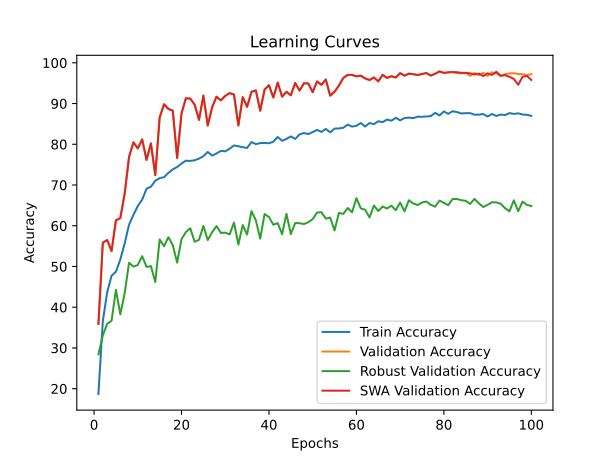

The data file committed next to this chart (first rows):
time; train_accuracy; train_loss; valid_accuracy; valid_loss; valid_accuracy_robust; valid_accuracy_swa; valid_accuracy_robust_swa
57,6280; 18,7030; 2,2201; 35,9259; 1,7902; 28,4310; 35,9259; 28,4310
130,3071; 36,6122; 1,9103; 55,8333; 1,2720; 33,1034; 55,8333; 33,1034
202,2079; 43,6496; 1,7631; 56,5000; 1,3185; 35,9310; 56,5000; 35,9310
272,9089; 47,7486; 1,6876; 53,7963; 1,4625; 36,6897; 53,7963; 36,6897
352,9516; 48,7234; 1,6551; 61,3333; 1,2044; 44,2759; 61,3333; 44,2759
431,6166; 51,7129; 1,6029; 61,8704; 1,1438; 38,2759; 61,8704; 38,2759
509,1693; 55,6866; 1,5264; 67,8889; 1,0277; 43,4483; 67,8889; 43,4483
584,9722; 60,2590; 1,4325; 76,9074; 0,6949; 50,9138; 76,9074; 50,9138
656,4865; 62,6729; 1,3857; 80,4815; 0,5744; 49,9828; 80,4815; 49,9828
730,9444; 64,8501; 1,3353; 79,0000; 0,6634; 50,3793; 79,0000; 50,3793
827,1260; 66,4144; 1,3086; 81,2037; 0,5770; 52,5345; 81,2037; 52,5345
918,6254; 69,0976; 1,2532; 76,1667; 1,0135; 49,9138; 76,1667; 49,9138
1005,1698; 69,5850; 1,2356; 80,2222; 0,5954; 50,0862; 80,2222; 50,0862
1089,9961; 71,0473; 1,2062; 72,4444; 0,8782; 46,1897; 72,4444; 46,1897
1167,2609; 71,6925; 1,1872; 86,5926; 0,4380; 56,6379; 86,5926; 56,6379
1232,7135; 71,9246; 1,1803; 89,8148; 0,3351; 54,9655; 89,8148; 54,9655
1278,7807; 72,9923; 1,1572; 88,6852; 0,3507; 57,2069; 88,6852; 57,2069
1350,4466; 73,8464; 1,1417; 88,2593; 0,3788; 55,2414; 88,2593; 55,2414
1424,8339; 74,4221; 1,1254; 76,6481; 0,7634; 50,9483; 76,6481; 50,9483
1501,2140; 75,2762; 1,1140; 87,5556; 0,3908; 56,7069; 87,5556; 56,7069
1576,0910; 75,9679; 1,0940; 91,2963; 0,2897; 58,4483; 91,2963; 58,4483
1675,2345; 75,9168; 1,0895; 91,2222; 0,3010; 59,3966; 91,2222; 59,3966
1775,6287; 76,0839; 1,0879; 89,7407; 0,3240; 56,0690; 89,7407; 56,0690
1818,9592; 76,4971; 1,0824; 86,0000; 0,4419; 56,5517; 86,0000; 56,5517
1890,0392; 77,0727; 1,0715; 91,9630; 0,2992; 59,9483; 91,9630; 59,9483
1962,6837; 78,1218; 1,0468; 84,6111; 0,4941; 56,4828; 84,6111; 56,4828
2034,5473; 77,2259; 1,0617; 89,0926; 0,3456; 58,4310; 89,0926; 58,4310
2108,9954; 77,7458; 1,0506; 91,6852; 0,2743; 59,9138; 91,6852; 59,9138
2190,4306; 78,3864; 1,0346; 90,7963; 0,3141; 58,2414; 90,7963; 58,2414
2282,4653; 78,2750; 1,0379; 91,8704; 0,2903; 58,3103; 91,8704; 58,3103
2362,9037; 78,9156; 1,0241; 92,5741; 0,2452; 57,8793; 92,5741; 57,8793
2422,9836; 79,7048; 1,0125; 92,2222; 0,2548; 60,7931; 92,2222; 60,7931
2511,6290; 79,5237; 1,0109; 84,6111; 0,5079; 55,3793; 84,6111; 55,3793
2604,2194; 79,2916; 1,0143; 91,5741; 0,2816; 60,1724; 91,5741; 60,1724
2679,4374; 79,1059; 1,0133; 89,2037; 0,3438; 57,8621; 89,2037; 57,8621
2762,9585; 80,5543; 0,9886; 92,8704; 0,2369; 63,5862; 92,8704; 63,5862
2839,4164; 80,0390; 0,9985; 93,2222; 0,2204; 61,3276; 93,2222; 61,3276
2920,9840; 80,2943; 0,9929; 88,2407; 0,3816; 56,8448; 88,2407; 56,8448
2968,2979; 80,3361; 0,9914; 93,4444; 0,2173; 62,8793; 93,4444; 62,8793
3038,7533; 80,2525; 0,9917; 94,4815; 0,1914; 62,1379; 94,4815; 62,1379
3115,0882; 80,6518; 0,9827; 91,4815; 0,2748; 60,2586; 91,4815; 60,2586
3186,7890; 81,7891; 0,9644; 95,1481; 0,1803; 60,6379; 95,1481; 60,6379
3264,9098; 80,8653; 0,9770; 91,7037; 0,2801; 57,9310; 91,7037; 57,9310
3357,2829; 81,3295; 0,9635; 92,8889; 0,2627; 62,9310; 92,8889; 62,9310
3440,3957; 81,9376; 0,9594; 92,0370; 0,2681; 57,9483; 92,0370; 57,9483
3496,7908; 81,3202; 0,9632; 95,0556; 0,1889; 60,6724; 95,0556; 60,6724
3552,6777; 82,4436; 0,9457; 93,2037; 0,2384; 60,6207; 93,2037; 60,6207
3626,4896; 82,7639; 0,9380; 94,9815; 0,1747; 60,4310; 94,9815; 60,4310
3709,0069; 82,5039; 0,9402; 94,9259; 0,1899; 60,8621; 94,9259; 60,8621
3802,5430; 83,0053; 0,9299; 92,7963; 0,2364; 61,6379; 92,7963; 61,6379
3891,2314; 83,5298; 0,9229; 95,4259; 0,1682; 63,2414; 95,4259; 63,2414
3966,5032; 83,0424; 0,9287; 94,6111; 0,2032; 63,3276; 94,6111; 63,3276
4045,8803; 83,7712; 0,9134; 95,9074; 0,1538; 61,7414; 95,9074; 61,7414
4094,6336; 82,9357; 0,9330; 91,9444; 0,2809; 62,0000; 91,9444; 62,0000
4187,2824; 83,8455; 0,9081; 92,8889; 0,2345; 58,8621; 92,8889; 58,8621
4285,5176; 83,8966; 0,9093; 94,4074; 0,1963; 63,1724; 94,4074; 63,1724
4363,1604; 84,0544; 0,9073; 96,2963; 0,1437; 62,8966; 96,2963; 62,8966
4443,4244; 84,8343; 0,8906; 97,0370; 0,1276; 64,3621; 97,0370; 64,3621
4524,7832; 84,3422; 0,8962; 97,0185; 0,1345; 63,3276; 97,0185; 63,3276
4604,2037; 84,5279; 0,8978; 96,6852; 0,1351; 66,7759; 96,6852; 66,7759
... 40 more rows
